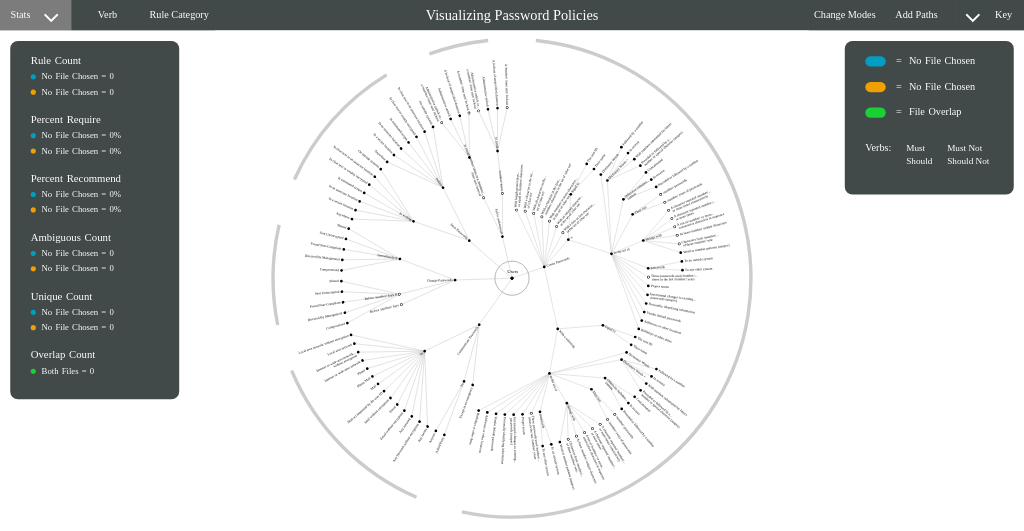
D3 v5 page, settled after 480 driven frames (8 s of simulated time); the page loaded 1 data file(s).


// ── Scripts/Functions/drawingFunctions.js
/**
 * @file This section is comprised of functions required for building our initial
 * visualization on startup.  Also includes the key and stats dropdowns
 * @requires d3.js
 * @requires fileHandling.js
 * @requires menuFunctions.js
 * @author Elijah Peake <elijah.peake@gmail.com>
 */


/**
 * redraws the menu, not including dropdowns or buttons on the right because
 * these do not change with mode changes.
 * only reason we make this a function is because we need to get rid of our verb
 * option when we change modes
 */
function redrawMenu(){
  // whether or not to include our verb option
  let leftData = (modeIndex === 0) ? "leftSide": "leftSideMulti",
      toggleLayoutID = (modeIndex === 0) ? "#menubutton2": "#menubutton1";

  // the whole bar
  menuContainer.append("rect")
    .attr("height", menuHeight)
    .attr("width", width)
    .attr("fill", "#424949");

  // center text
  menuContainer.append("text")
    .attr("class", "menubar")
    .attr("x", width/2)
    .attr("y", 39)
    .text("Visualizing Password Policies");

  let leftBoxes = menuContainer.selectAll()
      .data(menuBar[leftData])
    .enter().append("g")
      .attr("class", "menubutton")
      .attr("id", function(d, i){ return "menubutton" + i; });

  leftBoxes.append("rect")
    .attr("class", "boxes")
    .attr("x", function(d, i){ return i * menuBoxWidth; })
    .attr("y", 0)
    .attr("height", menuHeight)
    .attr("width", menuBoxWidth)
    .attr("fill", "#424949");

  leftBoxes.append("text")
    .attr("class", "boxes-text")
    .text(function(d){ return d; })
    .attr("x", function(d, i){ return (i !== 0) ? 70 + (i * menuBoxWidth): 40; })
    .attr("y", 35);

  let statsButton = d3.select("#menubutton0");

  statsButton.append("rect")
    .attr("class", "shown-square--down")
    .attr("width", 20)
    .attr("height", 20)
    .attr("transform", "translate(100, 15) rotate(45)")
    .attr("fill", "white")
    .attr("pointer-events", "none");

  statsButton.append("rect")
    .attr("class", "hidden-square")
    .attr("width", 20)
    .attr("height", 20)
    .attr("transform", "translate(100,10) rotate(45)")
    .attr("fill", "#424949")
    .attr("pointer-events", "none");

  statsButton.on("click", toggleArrow);

  let rightBoxes = menuContainer.selectAll()
      .data(menuBar.rightSide)
    .enter().append("g")
      .attr("class", "menubutton")
      .attr("id", function(d, i){ return "menubutton" + (i + 3); });

  rightBoxes.append("rect")
    .attr("class", "boxes")
    .attr("x", function(d, i){ return width - ((i + 1) * menuBoxWidth); })
    .attr("y", 0)
    .attr("height", menuHeight)
    .attr("width", menuBoxWidth)
    .attr("fill", "#424949");

  rightBoxes.append("text")
    .attr("class", "boxes-text")
    .text(function(d){ return d; })
    .attr("x", function(d, i){ return (i !== 0) ? 70 + width - ((i + 1) * menuBoxWidth) : width - 40; })
    .attr("y", 35);

  let keyButton = d3.select("#menubutton3");

  keyButton.append("rect")
    .attr("class", "shown-square--down")
    .attr("width", 20)
    .attr("height", 20)
    .attr("transform", "translate(" + (width - 100) + ", 15) rotate(45)")
    .attr("fill", "white")
    .attr("pointer-events", "none");

  keyButton.append("rect")
    .attr("class", "hidden-square")
    .attr("width", 20)
    .attr("height", 20)
    .attr("transform", "translate(" + (width - 100) + ", 10) rotate(45)")
    .attr("fill", "#424949")
    .attr("pointer-events", "none");

  keyButton.on("click", toggleArrow);

  // verb option
  if (modeIndex === 0) {
    d3.select("#menubutton1")
      .on("mouseenter", toggleVerbDropdown)
      .on("mouseleave", toggleVerbDropdown);
  }

  d3.select(toggleLayoutID)
    .on("mouseenter", toggleRuleCategoryDropdown)
    .on("mouseleave", toggleRuleCategoryDropdown);

  d3.select("#menubutton4")
    .on("mouseenter", toggleAddPathsDropdown)
    .on("mouseleave", toggleAddPathsDropdown);

  d3.select("#menubutton5")
    .on("mouseenter", toggleModesDropdown)
    .on("mouseleave", toggleModesDropdown);

}

// draws our key dropdown
function redrawKey() {
  // get rid of our previous key
  d3.selectAll(".key-dropdown--shown").remove();
  d3.selectAll(".key-dropdown").remove();

  let key = dropdownContainer.append("g")
    .attr("class", "key-dropdown--shown")
    .attr("id", "key-dropdown");

  // the whole panel
  key.append("rect")
    .attr("height", function(){ return (modeIndex === 0) ? 300: 190; })
    .attr("width", 330)
    .attr("x", width - 350)
    .attr("y", 80)
    .attr("rx", 15)
    .attr("ry", 15)
    .attr("fill", "#424949");

  // adding those bubble rectangles
  key.selectAll()
      .data(colorsUsed)
    .enter().append("rect")
      .attr("height", 20)
      .attr("width", 40)
      .attr("x", width - 310)
      .attr("y", function(d,i) { return 110 + (i * 50); })
      .attr("rx", 10)
      .attr("ry", 10)
      .attr("fill", function(d,i) { return colorsUsed[i]; });

  // text changes depending on what files are input
  key.append("text")
    .attr("id", "file1")
    .attr("class", "key-text")
    .text(file1Text)
    .attr("x", width - 250)
    .attr("y", 125);

  key.append("text")
    .attr("id", "file2")
    .attr("class", "key-text")
    .text(file2Text)
    .attr("x", width - 250)
    .attr("y", 175);

  key.append("text")
    .attr("class", "key-text")
    .text("=  File Overlap")
    .attr("x", width - 250)
    .attr("y", 225);

  // if in stacked layer view, we include shown verbs in our key
  if (modeIndex === 0){
    key.append("text")
      .attr("class", "key-text")
      .text("Verbs: ")
      .attr("x", width - 310)
      .attr("y", 295);

    key.selectAll()
      .data(verbOptions)
    .enter().append("text")
      .attr("class", "key-text-verb--shown")
      .text(function(d) { return d; })
      .attr("id", function(d,i) { return "key-text-verb" + i; })
      .attr("x", function(d,i) { return (i<2)? (width - 230 + (i*80)):(width - 230 + ((i-2)*80)); })
      .attr("y", function(d,i) { return (i<2)? 295:320; });
  }
}

// draws our stats dropdown
function redrawStats() {
  let stats = dropdownContainer.append("g")
    .attr("class", "stats-dropdown--shown")
    .attr("id", "stats-dropdown");

  // the whole panel
  stats.append("rect")
    .attr("height", 700)
    .attr("width", 330)
    .attr("x", 20)
    .attr("y", 80)
    .attr("rx", 15)
    .attr("ry", 15)
    .attr("fill", "#424949");

  stats.selectAll()
      .data(statVals)
    .enter().append("text")
      .attr("class", "stats-text")
      .text(function(d) { return d; })
      .attr("x", 60)
      .attr("y", function(d, i) { return 125 + (115 * i); });

  // for each of our statistics, we have to fetch stats for each file
  for (i = 0; i < statVals.length-1; i++) {
    stats.append("text")
      .attr("class", "stats-text-small")
      .text(getStat("#file1", i))
      .attr("x", 75)
      .attr("y", 155 + (115 * i));
    stats.append("circle")
      .attr("fill", colorsUsed[0])
      .attr("r", 5)
      .attr("cx", 65)
      .attr("cy", 150 + (115 * i));
    stats.append("text")
      .attr("class", "stats-text-small")
      .text(getStat("#file2", i))
      .attr("x", 75)
      .attr("y", 185 + (115 * i));
    stats.append("circle")
      .attr("fill", colorsUsed[1])
      .attr("r", 5)
      .attr("cx", 65)
      .attr("cy", 180 + (115 * i));
  }

  // need to handle both files as a special case
  stats.append("text")
    .attr("class", "stats-text-small")
    .text(getStat("", 5))
    .attr("x", 75)
    .attr("y", 155 + (115 * 5));
   stats.append("circle")
    .attr("fill", colorsUsed[2])
    .attr("r", 5)
    .attr("cx", 65)
    .attr("cy", 150 + (115 * 5));
}

/**
 * Redraws our "Master Tree," this is our **See All** tree.
 * When we switch between modes, we must redraw this master tree, but when
 * we switch between layers we hide, not redraw, the master tree for simplicity
 */
function redrawMasterTree(){
  // get rid of all visualizaitons because changing modes
  d3.selectAll(".visualization").selectAll("*").remove();

  // this is basically just repeating what happens in our treeJS.js file
  if (modeIndex === 0) {
    let treeContents = visualizationContainer.append("svg")
      .attr("preserveAspectRatio", "xMinYMin meet")
      .attr("viewBox", "-2000 -630 " + width*3 + " " + height*3)
      .attr("class", "contents-svg")
      .append("g")
        .attr("class", "zoom");

    let masterTree = treeContents.append("g")
      .attr("class", "master-tree");

    // our tree branches, transform to make sure our origin shifts to the center of the screen
    let gTree = masterTree.append("g")
      .attr("transform", "translate(" + width/2 + "," + height/2 + ")");

    // to hold the outer rings
    let gSectors = masterTree.append("g")
      .attr("transform", "translate(" + width/2 + "," + height/2 + ")");

    // small center circle
    masterTree.append("g")
      .attr("transform", "translate(" + width/2 + "," + height/2 + ")")
      .append("circle").attr("r", 100)
      .attr("fill", "none")
      .attr("stroke", "#aaa")
      .attr("stroke-width", "5px");

    for (i = 0; i < nestedSubtreeData.length; i++) {
       drawTree(gTree, nestedSubtreeData, seperation, i);
    }

    // draw our sectors
    seperation.push(2 * Math.PI);
    for (i = 0; i < nestedSubtreeData.length; i++) {
      gSectors.append("path")
        .attr("fill", "none")
        .attr("stroke-width", 20)
        .attr("stroke", "#ccc")
        .attr("d", drawArc({startAngle: (seperation[i] + 0.1), endAngle:(seperation[i + 1] - 0.1) }));
    }

    // just appending center text to say "Users"
    gTree.append("text")
        .text("Users")
        .attr("font-size", "28px")
        .attr("x", "-28px")
        .attr("y", "-28px")
        .attr("pointer-events", "none");

    // our key and stats panels
    d3.select("#key-button").append("div").attr("class", "downarrow-key");
    redrawKey();
    d3.select("#stats-button").append("div").attr("class", "downarrow-stats");
    redrawStats();
  }

  // this is our seperated trees mode
  else {
    // we need a new viewbox because the visual is a lot more zoomed out
    let treeContents = visualizationContainer.append("svg")
      .attr("preserveAspectRatio", "xMinYMin meet")
      .attr("viewBox", (-width * 2.5) + " -1000 " + width * 9 + " " + height * 9)
      .attr("class", "contents-svg")
      .append("g")
        .attr("class", "zoom");

    let masterTree = treeContents.append("g")
      .attr("class", "master-tree");

    // 4 seperate trees
    for (i = 0; i < verbIDConnect.length; i++){
      let submasterTree = masterTree.append("g")
        .attr("class", function() { return "master-tree" + verbIDConnect[i]; });

      // our tree branches, transform to make sure our origin shifts to the center of the screen
      let gTree = submasterTree.append("g")
        .attr("transform", "translate(" + multiMasterTreeWidths[i] + "," + multiMasterTreeHeights[i] + ")");

      // to hold the outer rings
      let gSectors = submasterTree.append("g")
        .attr("transform", "translate(" + multiMasterTreeWidths[i] + "," + multiMasterTreeHeights[i] + ")");

      // center circle
      submasterTree.append("g")
        .attr("transform", "translate(" + multiMasterTreeWidths[i] + "," + multiMasterTreeHeights[i] + ")")
        .append("circle").attr("r", 100)
        .attr("fill", "none")
        .attr("stroke", "#aaa")
        .attr("stroke-width", "5px");

      for (j = 0; j < nestedSubtreeData.length; j++) {
           drawTree(gTree, nestedSubtreeData, seperation, j, verbIDConnect[i]);
      }

      // draw our sectors
      seperation.push(2 * Math.PI);
      for (j = 0; j < nestedSubtreeData.length; j++) {
        gSectors.append("path")
          .attr("fill", "none")
          .attr("stroke-width", 20)
          .attr("stroke", "#ccc")
          .attr("d", drawArc({startAngle: (seperation[j] + 0.1), endAngle:(seperation[j + 1] - 0.1) }));
      }

      gTree.append("text")
        .text("Users")
        .attr("font-size", "28px")
        .attr("x", "-28px")
        .attr("y", "-28px")
        .attr("pointer-events", "none");
    }

    // the squares that surround the visual
    drawFocalBoxes(treeContents);

    // our key and stats panels
    d3.select("#key-button").append("div").attr("class", "downarrow-key");
    redrawKey();
    d3.select("#stats-button").append("div").attr("class", "downarrow-stats");
    redrawStats();
  }
}

/**
* used to draw each of our tree branches in our **See All** view
* @param {d3 selection} treeGroup
* @param {array of nested data objects} nestedSubtreeData
* @param {array of floats} seperationArray - array of our tree seperation values
* @param {int} i - our current iteration
* @param {string} verb - are we filtering on a verb
*/
function drawTree(treeGroup, nestedSubtreeData, seperationArray, i, verb="") {
  let subTree = treeGroup.append("g")
    .attr("class", "subtree-" + treeCategories[i])
    .attr("transform", "rotate(" + seperationArray[i] * (180 / Math.PI) + ")");

  let nodes = nestedSubtreeData[i].descendants(),
      links = trees[i](nestedSubtreeData[i]).links();

  subTree.selectAll(".link")
      .data(links)
    .enter().append("line")
      .attr("class", "g-link")
      .attr("x1", function(d) { return radialPoint(d.source.x,d.source.y)[0]; })
      .attr("y1", function(d) { return radialPoint(d.source.x,d.source.y)[1]; })
      .attr("x2", function(d) { return radialPoint(d.target.x,d.target.y)[0]; })
      .attr("y2", function(d) { return radialPoint(d.target.x,d.target.y)[1]; })
      .attr("id", function(d) {
        return (d.source.data.name + "," + d.target.data.name).replace(/[\/\+\(\)]/g, "") + verb;   // because ids don't like /+()
      });
      // .on("mouseenter", expandLink)
      // .on("mouseleave", retractLink)
      // .on("click", clickLink);

  let node = subTree.selectAll(".node")
      .data(nodes)
    .enter().append("g")
      .attr("class", function(d) { return (d.data.name.match("/") ? "node-menu" : "node"); })
      .attr("transform", function(d) { return "translate(" + radialPoint(d.x, d.y) + ")"; });

  node.append("circle")
    .attr("r", 8);

  let nodeMenu = subTree.selectAll(".node-menu")
    .append("circle")
      .attr("class", "node-menu-circle")
      .attr("r", 5);

  /**
   * we need to handle words on left and right differently
   * we also need to transform text so it rotates around the circle
   */
  let text = node.append("text")
    .attr("class", "g-text")
    .attr("dy", "5px")
    .attr("x", function(d) { return (i===0) ? 15 : -15; })
    .attr("text-anchor", function(d) { return (i===0)  ? "start" : "end"; })
    .attr("transform", function(d) {
      return "rotate(" + ((i===0) ? d.x - Math.PI / 2 : d.x + Math.PI / 2) * 180 / Math.PI + ")";
    })
    .text(function(d) { return d.data.name != "Users" ? d.data.name : ""; });

  // this funciton included below breaks up lines that are too long
  wrap(text, 20);
}

/**
* redraws tree depending on tree category
* @param {int} index - index of our rule category button
*/
function redrawSubTree(index) {
  let subtreeLayout = d3.tree()
    .separation(function(a, b) {
      return 10 / a.depth;
    })
    .size([height, width]);

  // index - 1 because 0 is reserved for see all
  let nodes = nestedSubtreeData[index - 1].descendants(),
      links = subtreeLayout(nestedSubtreeData[index  - 1]).links();

  // remove old subtree to view and hide the master tree
  d3.selectAll(".contents-svg .zoom .sub-tree").remove();
  d3.selectAll(".contents-svg .zoom .master-tree").attr("visibility", "hidden");

  // our new tree
  let subTree = d3.selectAll(".contents-svg .zoom")
    .append("g")
      .attr("class", "sub-tree");

  if (modeIndex === 0) {
    /** our id names for our smaller trees' links are the same as for the
     *  larger tree but with a 2 at the end so that we can handle them
     *  seperately
    */
    let link = subTree.selectAll(".link")
        .data(links)
      .enter().append("path")
        .attr("class", "g-link")
        .attr("d", d3.linkHorizontal()
        .x(function(d) { return d.y; })
        .y(function(d) { return d.x; }))
        .attr("id", function(d) {
          return (d.source.data.name + "," + d.target.data.name + "2").replace(/[\/\+\(\)]/g, "");   // because ids don't like /+()
        });
      // .on("mouseenter", expandLink)
      // .on("mouseleave", retractLink)
      // .on("click", clickLink);


    let node = subTree.selectAll(".node")
        .data(nodes)
      .enter().append("g")
        .attr("class", function(d) { return (d.data.name.match("/") ? "node-menu" : "node"); })
        .attr("transform", function(d) { return "translate(" + d.y + "," + d.x + ")"; });

    node.append("circle")
      .attr("r", function() { return (index === 1) ? 8: 10; });

    let nodeMenu = subTree.selectAll(".node-menu")
      .append("circle")
        .attr("class", "node-menu-circle")
        .attr("r", 5);

    // for the create view, we need smaller text
    let text = node.append("text")
      .attr("class", function() { return (index === 1) ? "g-text": "g-text--big"; })
      .text(function(d) { return d.data.name; })
      .attr("dy", "5px")
      .attr("x", "15")
      .attr("text-anchor", "start");

    // we only need to wrap text with the "fail" rule category
    if (index == 5) {
      wrap(text, 40);
    }
  }

  // in this case, draw 4 trees
  else {
    let widths = [width - 1250, width - 1250, width * 2.8 - 1250, width * 2.8 - 1250],
        heights = [height - 1000, height * 2.8 - 1000, height - 1000, height * 2.8 - 1000];

    for (i = 0; i < verbIDConnect.length; i++){

      // our new tree
      let subsubTree = subTree.append("g")
        .attr("id", function() { return "sub-tree" + verbIDConnect[i]; })
        .attr("transform", "translate(" + widths[i] + "," + heights[i] + ")");

      /** our id names for our smaller trees' links are the same as for the
       *  larger tree but with a 2 at the end so that we can handle them
       *  seperately
      */
      let link = subsubTree.selectAll(".link")
          .data(links)
        .enter().append("path")
          .attr("class", "g-link")
          .attr("d", d3.linkHorizontal()
          .x(function(d) { return d.y; })
          .y(function(d) { return d.x; }))
          .attr("id", function(d) {
            return (d.source.data.name + "," + d.target.data.name + verbIDConnect[i] + "2").replace(/[\/\+\(\)]/g, "");   // because ids don't like /+()
          });
        // .on("mouseenter", expandLink)
        // .on("mouseleave", retractLink)
        // .on("click", clickLink);

      let node = subsubTree.selectAll(".node")
          .data(nodes)
        .enter().append("g")
          .attr("class", function(d) { return (d.data.name.match("/") ? "node-menu" : "node"); })
          .attr("transform", function(d) { return "translate(" + d.y + "," + d.x + ")"; });

      node.append("circle")
        .attr("r", function() { return (index === 1) ? 8: 10; });

      let nodeMenu = subsubTree.selectAll(".node-menu")
        .append("circle")
          .attr("class", "node-menu-circle")
          .attr("r", 5);

      let text = node.append("text")
        .attr("class", function() { return (index === 1) ? "g-text": "g-text--big"; })
        .text(function(d) { return d.data.name; })
        .attr("dy", "5px")
        .attr("x", "15")
        .attr("text-anchor", "start");

      // we only need to wrap the fail orientation
      if (index == 5) {
        wrap(text, 40);
      }
    }
  }

  /**
   * This function is included in fileHandleing.js, but we need to hilight
   * paths of these new smaller trees with the paths of the input files
  */
  updatePaths();
}

/**
* draws those squares and text around our trees in the seperated layout view
* @param {d3 selection} treeContents - what we are appending our boxes to
*/
function drawFocalBoxes(treeContents) {
  let focalBoxes = treeContents
    .append("g")
      .attr("class", "focal-boxes")
      .append("g");

  focalBoxes.append("rect")
    .attr("x", 300)
    .attr("y", 300)
    .attr("width", focalSquareWidth)
    .attr("height", focalSquareHeight)
    .attr("fill", "none")
    .attr("stroke", "black")
    .attr("stroke-width", 10);

  focalBoxes.append("rect")
    .attr("x", 300 + focalSquareWidth/2)
    .attr("y", 300)
    .attr("width", focalSquareWidth/2)
    .attr("height", focalSquareHeight/2)
    .attr("fill", "none")
    .attr("stroke", "black")
    .attr("stroke-width", 10);

  focalBoxes.append("rect")
    .attr("x", 300)
    .attr("y", 300 + focalSquareHeight/2)
    .attr("width", focalSquareWidth/2)
    .attr("height", focalSquareHeight/2)
    .attr("fill", "none")
    .attr("stroke", "black")
    .attr("stroke-width", 10);

  let focalText = focalBoxes.append("g").attr("class", "focal-text");

  for (i = 0; i < verbOptions.length; i++) {
    focalText.append("text")
      .text(verbOptions[i])
      .attr("font-size", 400)
      .attr("x", multiMasterTreeWidths[i])
      .attr("y", function() { return (i%2 === 1) ? multiMasterTreeHeights[i] * 1.4: 0; })
      .attr("text-anchor", "middle")
      .attr("pointer-event", "none");
  }

  for (i = 0; i < verbOptions.length; i++) {
    focalText.append("text")
      .text(verbOptions[i])
      .attr("font-size", 100)
      .attr("x", multiMasterTreeWidths[i])
      .attr("y", function() { return (i % 2 === 1) ? multiMasterTreeHeights[i]  * 0.73: multiMasterTreeHeights[i] * 0.25; })
      .attr("text-anchor", "middle")
      .attr("pointer-event", "none");
  }
}

// brightens all verbs in the key
function keyVerbsShown() {
  for (i = 0; i < verbOptions.length; i++) {
    let keyVerbSelect =  d3.selectAll("#key-text-verb" + i);

    if (keyVerbSelect.attr("class") == "key-text-verb") {
      keyVerbSelect.attr("class", "key-text-verb--shown");
    }
  }
}

/**
* this is what breaks up text lines, so it is cleaner.  One line -> Two lines
* @param {d3 selection} text - all our text
* @param {int} dySpacing - how much y spacing between wrapped text
*/
function wrap(text, dySpacing) {
  text.each(function() {
    let text = d3.select(this),
        d = this.textContent,
        x = text.attr("x"),
        y = text.attr("y"),
        dy = text.attr("dy"),
        breakIndex = -1;

    // this was getting in the way so need to handle it with a special case
    if (d.length > 40 || d == "Otherwise forbidden content" || d == "Otherwise forbidden content ") {
      let tspanTexts = [];
      if (d == "Otherwise forbidden content") {
        tspanTexts.push("Otherwise forbiden");
        tspanTexts.push(" content");
      } else if (d == "Otherwise forbidden content ") {
        tspanTexts.push("Otherwise forbiden");
        tspanTexts.push(" content ");
      }

      // our typical conditions, only want to wrap if a space exists
      else {
        breakIndex = d.substring(24).indexOf(" ");
        if (breakIndex > -1) {
          breakIndex +=  24;
          tspanTexts.push(d.substring(0, breakIndex));
          tspanTexts.push(d.substring(breakIndex));
        }
      }

      text.text(null).selectAll("tspan")
        .data(tspanTexts)
      .enter().append("tspan")
        .attr("x", x)
        .attr("y", y)
        .attr("dy", function(d, i) { return dySpacing * i + "px"; })
        .text(function(d, i) { return (i === 0) ? tspanTexts[i] + "..." : tspanTexts[i]; });
    }
  });
  }

/**
* transforms points from cartesian to radians to help make a circular tree
* @param {float} x - x coordinate
* @param {float} y - y coordinate
* @returns {list} [x,y] our radial point
*/
function radialPoint(x, y) {
  return [y * Math.cos(x -= Math.PI / 2), y * Math.sin(x)];
}

/**
* converts angles into start and stop points for trees
* @param {array of floats} angles
*/
function getSeperation(angles) {
  for (i = angles.length-1; i >= 1; i--) {
    angles[i] = angles[i-1];
  }

  angles[0] = 0;
  for (i = 1; i < angles.length; i++) {
    angles[i] = angles[i] + angles[i-1];
  }

  return angles;
}

// ── Scripts/Functions/fileHandling.js
/**
 * @file This section is comprised of functions that related to loading and parsing
 * policy files.  The below functions highlight paths and find the
 * statistics of additional files.
 * @requires d3.js
 * @author Elijah Peake <elijah.peake@gmail.com>
 */


/**
* loads file and sends to parse
* @param {int} id - id of input button
* @param {int} ruleCategoryFilter
*/
function loadFile(id, ruleCategoryFilter=0) {
  // inside function so does not call reader multiple times when choosing new file
  reader = new FileReader();
  let files = document.querySelector("#" + id).files;

  if (files) {
    for (i = 0; i < files.length; i++) {
      reader.readAsText(files[i]);
    }
  }

  reader.addEventListener("load", function(){
      parseFile(id, ruleCategoryFilter);
    }
  );
}

/**
* parses file into csv format and sends to process as long as formatted correctly
* @param {int} id - id of input button
* @param {int} ruleCategoryFilter
*/
function parseFile(id, ruleCategoryFilter) {
  let doesColumnExist = false,
    data;

  // parse and see if correctly formated
  data = d3.csvParse(reader.result, function(d) {
    doesColumnExist = d.hasOwnProperty("child5");
    return d;
  });

  // incorrectly formatted
  if (!doesColumnExist) {
    alert("Data incorrectly formatted and could not be uploaded.");
    data = null;
  }

  if (data) {
    processFile(id, data);

    // need to update our paths and stats once our data is parsed
    updatePaths();

    // redraw the stats panel if it is already shown
    if (!d3.select(".stats-dropdown--shown").empty()) redrawStats();

    // show all verbs if in the layered mode, otherwise, these verbs not in key
    if (modeIndex === 0 && !d3.select(".key-dropdown--shown").empty()) keyVerbsShown();
  }
}

/**
* removes past links, splits data on verbs, and sends data to get stats
* @param {int} id - id of input button
* @param {parsed csv object} data
*/
function processFile(id, data) {
  let linkClass,
    keyTextID,
    linkIDs,
    linkBigIDs,
    nestedData = [];

  /**
   * we need to take into account which input the data is linked two, so we
   * have two seperate cases, one for each input button.
   *
   * we have different colors for wach of these files, thus two link classes
   */
  if (id == "upload1") {
    linkClass = "g-link-1";
    keyTextID = "#file1";
    linkIDs = linkIDs1;
    linkBigIDs = linkMultiIDs1;
  } else {
    linkClass = "g-link-2";
    keyTextID = "#file2";
    linkIDs = linkIDs2;
    linkBigIDs = linkMultiIDs2;
  }

  // we want to make all the verb fields active again
  activeVerbs = [1, 1, 1, 1];

  // remove all past paths
  if (modeIndex === 0) {
    removePastLinks(linkIDs, linkClass);
    removePastLinks(linkIDs, linkClass + "--faded");
  } else removePastLinks(linkBigIDs, linkClass);

  // empty past id's now that we have already cleared our past links
  linkIDs = {
    must: [],
    mustNot: [],
    should: [],
    shouldNot: []
  };
  linkBigIDs = {
    must: [],
    mustNot: [],
    should: [],
    shouldNot: []
  };

  // replace the key
  if (id == "upload1") {
    file1Text = "=  " + document.getElementById(id).value.replace(/C:\\fakepath\\/i, '').replace(/\.csv/i, '');
    d3.select(keyTextID).text(file1Text);
  } else {
    file2Text = "=  " + document.getElementById(id).value.replace(/C:\\fakepath\\/i, '').replace(/\.csv/i, '');
    d3.select(keyTextID).text(file2Text);
  }

  /**
   * we need to parse the data the same way our tree was first parsed, so that
   * we can match link ids
   */
  verbIDConnect.forEach(function(connector) {
    if (filterOnVerb(data, connector).length !== 0) {
      nestedData.push(d3.hierarchy(buildNest(filterOnVerb(data, connector))));
    }
  });

  let newLinks = (function() { // finds new ids
    let linksArray = [];
    for (i = 0; i < nestedData.length; i++) {
      // doesn't matter what tree we use, just need the links
      linksArray.push(trees[0](nestedData[i]).links());
    }

    return linksArray;
  }());

  for (i = 0; i < newLinks.length; i++) {
    let connector = verbIDConnect[i];
    newLinks[i].forEach(function(d) {
      // ids mimic those made before
      linkIDs[connector].push((d.source.data.name + "," + d.target.data.name).replace(/[\/\+\(\)]/g, ""));
      linkBigIDs[connector].push((d.source.data.name + "," + d.target.data.name).replace(/[\/\+\(\)]/g, "") + connector);
    });
  }

  // add classes to add colors
  if (modeIndex === 0) {
    for (i = 0; i < verbIDConnect.length; i++) {
      if (activeVerbs[i] === 1) {
        linkIDs[verbIDConnect[i]].forEach(function(id) {
          document.getElementById(id).classList.add(linkClass);
        });
      }
    }
  } else {
    for (i = 0; i < verbIDConnect.length; i++) {
      linkBigIDs[verbIDConnect[i]].forEach(function(id) {
        document.getElementById(id).classList.add(linkClass); // our colors
      });
    }
  }

  /**
   * Send data off to get parsed and reassign our ids depending on our file
   *
   * FIXME: Why are these deep copies???   Shouldn't have to reassign vars...
   */
  if (id == "upload1") {
    linkIDs1 = linkIDs;
    linkMultiIDs1 = linkBigIDs;
    calculateStats(data, 0);
  } else {
    linkIDs2 = linkIDs;
    linkMultiIDs2 = linkBigIDs;
    calculateStats(data, 1);
  }
}

/**
* filters input data on a provided verb
* @param {parsed csv object} data
* @param {string} filter - verb to filter on
* @returns {parsed csv object}
*/
function filterOnVerb(data, filter) {
  let filteredData = [];

  data.forEach(function(d) {
    if (d.verb == filter) {
      filteredData.push(d);
    }
  });

  return filteredData;
}

/**
* gets rid of any past links for a given upload slot
* @param {array of strings} linkIDs
* @param {string} linkClass - class to remove
*/
function removePastLinks(linkIDs, linkClass) {
  for (let key in linkIDs) {
    linkIDs[key].forEach(function(id) {
      if (document.getElementById(id)) {
        document.getElementById(id).classList.remove(linkClass);
        if (document.getElementById(id + "2")) {
          // we need to check all the ids for subtrees too, same but with 2 on end
          document.getElementById(id + "2").classList.remove(linkClass);
        }
      }
    });
  }
}

// recolors paths based on linkIDs 1 and 2
function updatePaths() {
  if (modeIndex === 0) {
    let pathAndLinkname = [
      [linkIDs1, "g-link-1--faded", "g-link-1"],
      [linkIDs2, "g-link-2--faded", "g-link-2"]
    ];

    // needed to get rid of overlap when only one verb selected:
    removePastLinks(linkIDs1, "g-link-1");
    removePastLinks(linkIDs1, "g-link-1--faded");
    removePastLinks(linkIDs2, "g-link-2");
    removePastLinks(linkIDs2, "g-link-2--faded");

    // changes classes, thus changing colors
    for (i = 0; i < pathAndLinkname.length; i++) {
      for (j = 0; j < verbIDConnect.length; j++) {
        if (activeVerbs[j] === 0) {
          pathAndLinkname[i][0][verbIDConnect[j]].forEach(function(id) {
            if (document.getElementById(id)) {
              document.getElementById(id).classList.add(pathAndLinkname[i][1]);

              // now update subtrees
              let subID = id + "2";
              if (document.getElementById(subID))
                document.getElementById(subID).classList.add(pathAndLinkname[i][1]);
            }
          });
        }
      }
    }

    /**
     * we need to make sure we dont get rid of any links that souldn't be
     * so first we remove all links then add in the ones we still need
     */
    for (i = 0; i < pathAndLinkname.length; i++) {
      for (j = 0; j < verbIDConnect.length; j++) {
        if (activeVerbs[j] == 1) {
          pathAndLinkname[i][0][verbIDConnect[j]].forEach(function(id) {
            if (document.getElementById(id)) {
              document.getElementById(id).classList.remove(pathAndLinkname[i][1]);
              document.getElementById(id).classList.add(pathAndLinkname[i][2]);

              // now update subtrees
              let subID = id + "2";
              if (document.getElementById(subID)) {
                document.getElementById(subID).classList.remove(pathAndLinkname[i][1]);
                document.getElementById(subID).classList.add(pathAndLinkname[i][2]);
              }
            }
          });
        }
      }
    }
  }

  // this is our seperated layer view
  else {
    let pathAndLinkname = [
      [linkMultiIDs1, "g-link-1"],
      [linkMultiIDs2, "g-link-2"]
    ];

    removePastLinks(linkMultiIDs1, "g-link-1");
    removePastLinks(linkMultiIDs2, "g-link-2");

    // changes classes, thus changing colors
    for (i = 0; i < pathAndLinkname.length; i++) {
      for (j = 0; j < verbIDConnect.length; j++) {
        pathAndLinkname[i][0][verbIDConnect[j]].forEach(function(id) {
          if (document.getElementById(id)) {
            document.getElementById(id).classList.add(pathAndLinkname[i][1]);

            // now update subtrees
            let subID = id + "2";
            if (document.getElementById(subID))
              document.getElementById(subID).classList.add(pathAndLinkname[i][1]);
          }
        });
      }
    }
  }
}

// clears all colored paths and removes all data
function clearAllPaths() {
  if (modeIndex === 0) {
    let pathAndLinkname = [
      [linkIDs1, "g-link-1--faded", "g-link-1"],
      [linkIDs2, "g-link-2--faded", "g-link-2"]
    ];

    // get rid of all input fields
    document.getElementById("upload1").value = null;
    document.getElementById("upload2").value = null;
    file1Text = "=  No File Chosen";
    file2Text = "=  No File Chosen";

    // replace key file names if key is shown
    if (!d3.select(".key-dropdown--shown").empty()) {
      document.getElementById("file1").innerHTML = file1Text;
      document.getElementById("file2").innerHTML = file2Text;
    }

    // reset paths
    for (i = 0; i < pathAndLinkname.length; i++) {
      for (let key in linkIDs1) {
        pathAndLinkname[i][0][key].forEach(function(id) {
          document.getElementById(id).classList.remove(pathAndLinkname[i][2]);
          document.getElementById(id).classList.remove(pathAndLinkname[i][1]);

          let subID = id + "2";
          if (document.getElementById(subID)) {
            document.getElementById(subID).classList.remove(pathAndLinkname[i][2]);
            document.getElementById(subID).classList.remove(pathAndLinkname[i][1]);
          }
        });
      }
    }
  }

  // this is our seperated layer view
  else {
    let pathAndLinkname = [
      [linkMultiIDs1, "g-link-1"],
      [linkMultiIDs2, "g-link-2"]
    ];

    // get rid of all input fields
    document.getElementById("upload1").value = null;
    document.getElementById("upload2").value = null;
    file1Text = "=  No File Chosen";
    file2Text = "=  No File Chosen";

    // replace key file names if key is shown
    if (!d3.select(".key-dropdown--shown").empty()) {
      document.getElementById("file1").innerHTML = file1Text;
      document.getElementById("file2").innerHTML = file2Text;
    }

    // reset paths
    for (i = 0; i < pathAndLinkname.length; i++) {
      for (let key in linkIDs1) {
        pathAndLinkname[i][0][key].forEach(function(id) {
          document.getElementById(id).classList.remove(pathAndLinkname[i][1]);

          let subID = id + "2";
          if (document.getElementById(subID)) {
            document.getElementById(subID).classList.remove(pathAndLinkname[i][1]);
          }
        });
      }
    }
  }

  // clear all data related values
  linkIDs1 = {
    must: [],
    mustNot: [],
    should: [],
    shouldNot: []
  };
  linkIDs2 = {
    must: [],
    mustNot: [],
    should: [],
    shouldNot: []
  };
  linkMultiIDs1 = {
    must: [],
    mustNot: [],
    should: [],
    shouldNot: []
  };
  linkMultiIDs2 = {
    must: [],
    mustNot: [],
    should: [],
    shouldNot: []
  };
  statistics = {
    rules: [[], []],
    ruleCount: [[0, 0], [0, 0], [0, 0], [0, 0], [0, 0], [0, 0]],
    percRequire: [[0, 0], [0, 0], [0, 0], [0, 0], [0, 0], [0, 0]],
    percRecommend: [[0, 0], [0, 0], [0, 0], [0, 0], [0, 0], [0, 0]],
    ambigCount: [[0, 0], [0, 0], [0, 0], [0, 0], [0, 0], [0, 0]]
  },
  jointStatistics = {
    matchCount: [0, 0, 0, 0, 0, 0],
    uniqueCount: [[0, 0], [0, 0], [0, 0], [0, 0], [0, 0], [0, 0]]
  };

  // make the verbs all shown again for consistancy
  if (modeIndex === 0 && !d3.select(".key-dropdown--shown").empty()) keyVerbsShown();

  // redraw the stats panel if it is already shown
  if (!d3.select(".stats-dropdown--shown").empty()) redrawStats();
}

/**
* calculates all the statistics from a parsed file
* @param {parsed csv object} data
* @param {int} uploadIndex - which input button do the stats correspond to
*/
function calculateStats(data, uploadIndex) {
  // reset all stats and store rule data for file
  for (let stat in statistics) {
    if (stat != "rules") {
      for (i = 0; i < statistics[stat].length; i++) {
        statistics[stat][i][uploadIndex] = 0;
      }
    } else {
      statistics.rules[uploadIndex] = data;
    }
  }

  // All rules
  statistics.ruleCount[0][uploadIndex] = data.length;

  /**
   * first we get the counts then we divide by total counts to get percents
   * ambiguous count is calculated by (unspec) count
   *
   * add 1 to branchIndex because 0 is reserved for our total
   */
  statistics.rules[uploadIndex].forEach(function(rule) {
    let branchIndex = treeCategories.indexOf(rule.child1) + 1;
    statistics.ruleCount[branchIndex][uploadIndex] += 1;

    if (rule.child4.indexOf("(unspec)") != -1 || rule.child5.indexOf("(unspec)") != -1) {
      statistics.ambigCount[0][uploadIndex] += 1;
      statistics.ambigCount[branchIndex][uploadIndex] += 1;
    }

    if (rule.verb == "must" || rule.verb == "mustNot") {
      statistics.percRequire[0][uploadIndex] += 1;
      statistics.percRequire[branchIndex][uploadIndex] += 1;
    } else {
      statistics.percRecommend[branchIndex][uploadIndex] += 1;
    }
  });

  statistics.percRecommend[0][uploadIndex] = statistics.ruleCount[0][uploadIndex] - statistics.percRequire[0][uploadIndex];

  for (i = 0; i < treeCategories.length; i++) {
    statistics.percRequire[i][uploadIndex] = statistics.percRequire[i][uploadIndex] / statistics.ruleCount[i][uploadIndex];
    statistics.percRecommend[i][uploadIndex] = statistics.percRecommend[i][uploadIndex] / statistics.ruleCount[i][uploadIndex];
  }

  // first check to see if we need to calculate joint stats
  if (statistics.rules[0].length !== 0 && statistics.rules[1].length !== 0) {
    jointStatistics = {
      matchCount: [0, 0, 0, 0, 0, 0],
      uniqueCount: [[0, 0], [0, 0], [0, 0], [0, 0], [0, 0], [0, 0]]
    };

    // if rules are equal, increment overlap count
    for (i = 0; i < statistics.rules[0].length; i++) {
      let r1 = statistics.rules[0][i].verb + statistics.rules[0][i].child0 + statistics.rules[0][i].child1 + statistics.rules[0][i].child2 + statistics.rules[0][i].child3 + statistics.rules[0][i].child4 + statistics.rules[0][i].child5;
      for (j = 0; j < statistics.rules[1].length; j++) {
        let r2 = statistics.rules[1][j].verb + statistics.rules[1][j].child0 + statistics.rules[1][j].child1 + statistics.rules[1][j].child2 + statistics.rules[1][j].child3 + statistics.rules[1][j].child4 + statistics.rules[1][j].child5;

        if (r1 == r2) {
          let rule = statistics.rules[1][j];
          let branchIndex = treeCategories.indexOf(rule.child1) + 1;

          jointStatistics.matchCount[0] += 1;
          jointStatistics.matchCount[branchIndex] += 1;

          break;
        }
      }
    }

    // unique = total - overalp for every verb and each file
    for (i = 0; i < statistics.rules.length; i++) {
      for (j = 0; j < statistics.ruleCount.length; j++) {
        jointStatistics.uniqueCount[j][i] = statistics.ruleCount[j][i] - jointStatistics.matchCount[j];
      }
    }
  }

  // when there aren't two files
  else {
    jointStatistics = {
      matchCount: [0, 0, 0, 0, 0, 0],
      uniqueCount: [[0, 0], [0, 0], [0, 0], [0, 0], [0, 0], [0, 0]]
    };

    jointStatistics.uniqueCount = statistics.ruleCount;
  }
}

/**
* gets the statistics used in the redraw stats file and returns our new file name
* @param {string} id - which input button do the stats correspond to
* @param {int} iteration
* @returns {string} - file name
*/
function getStat(id, iteration) {
  let keys = ["ruleCount", "percRequire", "percRecommend", "ambigCount", "uniqueCount", "matchCount"],
    currentStat = 0,
    filenum = 0;

  if (id == "#file2") filenum = 1;

  // not joint statistics
  if (iteration < 4) {
    currentStat = statistics[keys[iteration]][ruleCategoryIndex][filenum];
  }

  // joint statistics
  else if (iteration == 4) {
    currentStat = jointStatistics[keys[iteration]][ruleCategoryIndex][filenum];
  }

  // need to handle both files as a special case
  else if (iteration == 5) {
    return " Both Files = " + jointStatistics[keys[iteration]][ruleCategoryIndex];
  }

  // need to handle case when we divide by 0
  if (isNaN(currentStat)) {
    currentStat = 0;
  }

  // add % for require and recommend
  if (iteration > 0 && iteration < 3) {
    currentStat = Math.round(currentStat * 100) + "%";
  }

  // replace
  return (filenum) ? file2Text.replace("= ", "") + " = " + currentStat : file1Text.replace("= ", "") + " = " + currentStat;
}

// ── Scripts/Functions/menuFunctions.js
/**
 * @file This section is comprised of functions required for menubar functionality,
 * including hiding and showing dropdowns and Rule Category layouts and verb clicks.
 * This does not include file handleing
 * @requires d3.js
 * @author Elijah Peake <elijah.peake@gmail.com>
 */

/**
* toggles the arrow on the stats and key button on click
* @this statsButton/keyButton
*/
function toggleArrow() {
  let button = d3.select(this),
    isKey = this.id == "menubutton3",
    translationConstant = isKey ? (width - 100) : 100;

  if (button.select(".shown-square--down").data().length !== 0) {
    button.select(".shown-square--down")
      .attr("class", "shown-square--up")
      .attr("transform", function() {
        return ("translate(" + translationConstant + ", 20) rotate(45)");
      });

    button.select(".hidden-square")
      .attr("transform", function() {
        return ("translate(" + translationConstant + ", 25) rotate(45)");
      });

    // we wait a little before we remove the file so that we have a fade out
    if (isKey) {
      svgContainer.selectAll(".key-dropdown--shown")
        .attr("class", "key-dropdown");

      setTimeout(function() {
        d3.selectAll("#key-dropdown").remove();
      }, 300);
    } else {
      svgContainer.selectAll(".stats-dropdown--shown")
        .attr("class", "stats-dropdown");

      setTimeout(function() {
        d3.selectAll("#stats-dropdown").remove();
      }, 300);
    }
  } else {
    button.select(".shown-square--up")
      .attr("class", "shown-square--down")
      .attr("transform", "translate(" + translationConstant + ", 15) rotate(45)");

    button.select(".hidden-square")
      .attr("transform", "translate(" + translationConstant + ", 10) rotate(45)");

    // redraw the respective panel
    if (isKey) {
      redrawKey();
    } else {
      redrawStats();
    }
  }
}

// handles our dropdown when the mouse is over the verb tab
function toggleVerbDropdown() {
  if (d3.event.type == "mouseenter") {
    let verbDropdown = d3.select("#menubutton1")
      .append("g")
        .selectAll()
        .data(menuBar.verbOptions)
        .enter();

    verbDropdown.append("rect")
      .attr("class", "option")
      .attr("id", function(d, i) {
        return "verbkey" + i;
      })
      .attr("x", menuBoxWidth)
      .attr("y", function(d, i) {
        return menuHeight + 2 + (i * menuOptionHeight);
      })
      .attr("height", menuOptionHeight)
      .attr("width", menuOptionWidth)
      .attr("fill", "#424949")
      .attr("stroke-width", 2)
      .attr("stroke", "white")
      .on("click", function() {
        verbClick(this.id)
      });

    verbDropdown.append("text")
      .attr("class", "option-text")
      .attr("x", menuBoxWidth + menuTextConstant)
      .attr("y", function(d, i) {
        return menuOptionTextY + (i * menuOptionHeight);
      })
      .text(function(d) {
        return d;
      });
  }

  // when we leave the dropdown
  else {
    // selecting .dropdown--shown
    d3.selectAll("#menubutton1 g")
      .attr("class", "dropdown");

    // waiting before we remove so there is a fade out transition
    setTimeout(function() {
      d3.selectAll(".dropdown").remove();
    }, 300);
  }
}

// handles our dropdown when the mouse is over the rule category tab
function toggleRuleCategoryDropdown() {
  // handle differently depending on mode because rule category tab has a different position
  let toggleID = (modeIndex === 0) ? "#menubutton2" : "#menubutton1",
    xSpaceRect = (modeIndex === 0) ? menuBoxWidth * 2 : menuBoxWidth,
    xSpaceText = (modeIndex === 0) ? (menuBoxWidth * 2) + menuTextConstant : menuBoxWidth + menuTextConstant;

  if (d3.event.type == "mouseenter") {
    let ruleCategoryDropdown = d3.select(toggleID)
      .append("g")
        .selectAll()
        .data(menuBar.ruleCategoryOptions)
        .enter();

    ruleCategoryDropdown.append("rect")
      .attr("class", "option")
      .attr("id", function(d, i) {
        return "ruleCategoryKey" + i;
      })
      .attr("x", xSpaceRect)
      .attr("y", function(d, i) {
        return menuHeight + 2 + (i * menuOptionHeight);
      })
      .attr("height", menuOptionHeight)
      .attr("width", menuOptionWidth)
      .attr("fill", "#424949")
      .attr("stroke-width", 2)
      .attr("stroke", "white")
      .on("click", function() {
        ruleCategoryClick(this.id)
      });

    ruleCategoryDropdown.append("text")
      .attr("class", "option-text")
      .attr("x", xSpaceText)
      .attr("y", function(d, i) {
        return menuOptionTextY + (i * menuOptionHeight);
      })
      .text(function(d) {
        return d;
      });
  }

  // when we leave the dropdown
  else {
    // selecting .dropdown--shown
    d3.selectAll(toggleID + " g")
      .attr("class", "dropdown");

    // waiting before we remove so there is a fade out transition
    setTimeout(function() {
      d3.selectAll(".dropdown").remove();
    }, 300);
  }
}

// handles our dropdown when the mouse is over the modes tab
function toggleModesDropdown() {
  if (d3.event.type == "mouseenter") {
    let modesDropdown = d3.select("#menubutton5")
      .append("g")
      .selectAll()
      .data(menuBar.modeOptions)
      .enter();

    modesDropdown.append("rect")
      .attr("class", "option")
      .attr("id", function(d, i) {
        return "modekey" + i;
      })
      .attr("x", width - 510)
      .attr("y", function(d, i) {
        return menuHeight + 2 + (i * menuOptionHeight);
      })
      .attr("height", menuOptionHeight)
      .attr("width", menuOptionWidth)
      .attr("fill", "#424949")
      .attr("stroke-width", 2)
      .attr("stroke", "white")
      .on("click", function() {
        modeClick(this.id)
      });

    modesDropdown.append("text")
      .attr("class", "option-text")
      .attr("x", width - 490)
      .attr("y", function(d, i) {
        return menuOptionTextY + (i * menuOptionHeight);
      })
      .text(function(d) {
        return d;
      });
  }

  // when we leave the dropdown
  else {
    // selecting .dropdown--shown
    d3.selectAll("#menubutton5 g")
      .attr("class", "dropdown");

    // waiting before we remove so there is a fade out transition
    setTimeout(function() {
      d3.selectAll(".dropdown").remove();
    }, 300);
  }
}

// handles our dropdown when the mouse is over the add paths tab
function toggleAddPathsDropdown() {
  if (d3.event.type == "mouseenter") {
    let addPathsDropdown = d3.select("#menubutton4")
      .append("g");

    // we link these rectangles to the inputs in the html with simulateClick
    addPathsDropdown.append("rect")
      .attr("class", "colored-option--1")
      .attr("x", width - 370)
      .attr("y", menuHeight + 2)
      .attr("height", menuOptionHeight)
      .attr("width", menuOptionWidth)
      .attr("fill", colorsUsed[0])
      .attr("stroke-width", 2)
      .attr("stroke", "white")
      .on("click", function() {
        simulateClick("upload1");
      });

    addPathsDropdown.append("rect")
      .attr("class", "colored-option--2")
      .attr("x", width - 370)
      .attr("y", menuHeight + 2 + menuOptionHeight)
      .attr("height", menuOptionHeight)
      .attr("width", menuOptionWidth)
      .attr("fill", colorsUsed[1])
      .attr("stroke-width", 2)
      .attr("stroke", "white")
      .on("click", function() {
        simulateClick("upload2");
      });

    addPathsDropdown.append("rect")
      .attr("class", "option")
      .attr("x", width - 370)
      .attr("y", menuHeight + 2 + (menuOptionHeight * 2))
      .attr("height", menuOptionHeight)
      .attr("width", menuOptionWidth)
      .attr("fill", "#424949")
      .attr("stroke-width", 2)
      .attr("stroke", "white")
      .on("click", clearAllPaths);

    addPathsDropdown.selectAll()
        .data(menuBar.addPathsOptions)
      .enter().append("text")
        .attr("class", function(d, i) {
          return (i == 2) ? "option-text" : "colored-option-text";
        })
        .attr("x", width - 350)
        .attr("y", function(d, i) {
          return menuOptionTextY + (i * menuOptionHeight);
        })
        .text(function(d) {
          return d;
        });
  }

  // when we leave the dropdown
  else {
    // selecting .dropdown--shown
    d3.selectAll("#menubutton4 g")
      .attr("class", "dropdown");

    // waiting before we remove so there is a fade out transition
    setTimeout(function() {
      d3.selectAll(".dropdown").remove();
    }, 300);
  }
}

/**
 * simulates a click on another element
 * this is how we link our inputs to our svgs with our add paths tab
 * @param {string} id - id of object to be clicked on
 */
function simulateClick(id) {
  let clicker = new MouseEvent("click");
  document.getElementById(id).dispatchEvent(clicker);
}

/**
 * toggles active verbs and updates paths when a dropdown option is clicked
 * @param {string} eventID - id of object we clicked on
 */
function verbClick(eventID) {
  // find which verb they clicked on
  let clickIndex = parseInt(eventID.replace("verbkey", ""));

  // clicking **toggle all**
  if (clickIndex == 4) {
    // if we have at least one currently active verb, then deactivate all
    if (activeVerbs.reduce((a, b) => a + b, 0) !== 0) {
      activeVerbs = [0, 0, 0, 0];
      d3.selectAll(".key-text-verb--shown").attr("class", "key-text-verb");
      updatePaths();
    }

    // otherwise reactivate all
    else {
      activeVerbs = [1, 1, 1, 1];
      d3.selectAll(".key-text-verb").attr("class", "key-text-verb--shown");
      updatePaths();
    }
  }

  // not **toggle all**
  else {
    let keyVerbSelect = d3.selectAll("#key-text-verb" + clickIndex);

    if (keyVerbSelect.attr("class") == "key-text-verb") {
      keyVerbSelect.attr("class", "key-text-verb--shown");
      activeVerbs[clickIndex] = 1;
      updatePaths();
    } else {
      keyVerbSelect.attr("class", "key-text-verb");
      activeVerbs[clickIndex] = 0;
      updatePaths();
    }
  }
}

/**
 * toggles tree view and updates stats panel when a dropdown option is clicked
 * @param {string} eventID - id of object we clicked on
 */
function ruleCategoryClick(eventID) {
  // find which rule category they clicked on
  let tempLayoutIndex = parseInt(eventID.replace("ruleCategoryKey", ""));

  if (tempLayoutIndex !== ruleCategoryIndex) {
    ruleCategoryIndex = tempLayoutIndex;

    let statsDown = d3.selectAll("#stats-dropdown");

    // we don't want to redraw stats if they are hidden
    if (!statsDown.empty()) {
      d3.selectAll("#stats-dropdown").remove();
      redrawStats();
    }

    // make a new Rule Category layouts and hide the big one
    if (ruleCategoryIndex !== 0) {
      redrawSubTree(ruleCategoryIndex);
    } else {
      // out with the old, in with the new
      d3.selectAll(".contents-svg .zoom .sub-tree").remove();
      d3.selectAll(".contents-svg .zoom .master-tree").attr("visibility", "visible");
    }
  }
}

/**
 * toggles mode when a dropdown option is clicked
 * @param {string} eventID - id of object we clicked on
 */
function modeClick(eventID) {
  // find which mode they clicked on
  let tempModeIndex = parseInt(eventID.replace("modekey", ""));

  // if choosing a different mode, redraw everything but stats
  if (tempModeIndex !== modeIndex) {
    modeIndex = tempModeIndex;
    d3.selectAll(".menu").selectAll("*").remove();
    redrawMenu();
    redrawKey();
    redrawMasterTree();
    updatePaths();

    // make new rule category trees
    if (ruleCategoryIndex !== 0) {
      redrawSubTree(ruleCategoryIndex);
    }

    // reshow our hidden tree and remove subtrees
    else {
      d3.selectAll(".contents-svg .zoom .sub-tree").remove();
      d3.selectAll(".contents-svg .zoom .master-tree").attr("visibility", "visible");
    }
  }

}

// ── Scripts/tree.js
/***
 * @file This file declares all global variables and constants and parses our CSV
 * file of our tree structure.  Basically, this script initializes everything.
 * It is our driver.
 * Script also includes functions important when parsing the treeDataStructure.csv
 * @requires d3.js
 * @requires drawingFunctions.js
 * @author Elijah Peake <elijah.peake@gmail.com>
 */

/** Start of global and constant declarations */
// width of visual
const width = 2000;

// height of visual
const height = 2000;
const focalSquareHeight = height * 3.5;
const focalSquareWidth = width * 3.5;

// for when in multi layer view
const multiMasterTreeWidths = [width, width, width * 2.8, width * 2.8];
const multiMasterTreeHeights = [height, height * 2.8, height, height * 2.8];
const menuHeight = 59;
const menuBoxWidth = 140;

// dropdown
const menuOptionWidth = 230;
const menuOptionHeight = 50;

// vertical spacing between text
const menuOptionTextY = 88;

// text indentation
const menuTextConstant = 20;

// for outer rings
const drawArc = d3.arc()
  .innerRadius(1400)
  .outerRadius(1400);
const menuBar = {
  leftSide: ["Stats", "Verb", "Rule Category"],

  // need to get rid of verb tab for the multi layer view
  leftSideMulti: ["Stats", "Rule Category"],
  rightSide: ["Key", "Add Paths", "Change Modes"],
  verbOptions: ["Must", "Must Not", "Should", "Should Not", "***Toggle All***"],
  ruleCategoryOptions: ["***See All***", "Create", "Communicate", "Change", "Store", "Failure"],
  addPathsOptions: ["Add File", "Add File", "***Clear All***"],
  modeOptions: ["Layered Trees", "Seperated Trees"]
};

// for verb dropdown
const verbOptions = ["Must", "Must Not", "Should", "Should Not"];

// variables for the object storing data filtered on each of the verbs
const verbIDConnect = ["must", "mustNot", "should", "shouldNot"];
const treeCategories = ["Create Passwords", "Communicate Passwords", "Change Passwords", "Store Passwords", "Fail to authenticate"];
const statVals = ["Rule Count", "Percent Require", "Percent Recommend", "Ambiguous Count", "Unique Count", "Overlap Count"];

// file 1, file 2, overlap
const colorsUsed = ["#009FC2", "#F0A000", "#1AD133"];

let i,
  j,
  reader,

  // we need different tree functions for each of our rule categores, which we sore here
  trees = [],

  // how much to seperate each tree in **see all** view
  seperation = [],

  // data for each rule category
  nestedSubtreeData = [],

  // we want to keep these in memory because will remove them when chooing a new file
  linkIDs1 = {
    must: [],
    mustNot: [],
    should: [],
    shouldNot: []
  },
  linkIDs2 = {
    must: [],
    mustNot: [],
    should: [],
    shouldNot: []
  },

  // same but for multi layer picture, keep both ids so we can switch between two layouts
  linkMultiIDs1 = {
    must: [],
    mustNot: [],
    should: [],
    shouldNot: []
  },
  linkMultiIDs2 = {
    must: [],
    mustNot: [],
    should: [],
    shouldNot: []
  },

  // which files are chosen :
  file1Text = "=  No File Chosen",
  file2Text = "=  No File Chosen",

  // all start active
  activeVerbs = [1, 1, 1, 1],

  // what rule category are we looking at:
  ruleCategoryIndex = 0,

  // what mode are we looking at:
  modeIndex = 0,

  // one zero for each file and one array for each Rule Category layouts
  statistics = {
    rules: [[], []],
    ruleCount: [[0, 0], [0, 0], [0, 0], [0, 0], [0, 0], [0, 0]],
    percRequire: [[0, 0], [0, 0], [0, 0], [0, 0], [0, 0], [0, 0]],
    percRecommend: [[0, 0], [0, 0], [0, 0], [0, 0], [0, 0], [0, 0]],
    ambigCount: [[0, 0], [0, 0], [0, 0], [0, 0], [0, 0], [0, 0]]
  },
  jointStatistics = {
    matchCount: [0, 0, 0, 0, 0, 0],
    uniqueCount: [[0, 0], [0, 0], [0, 0], [0, 0], [0, 0], [0, 0]]
  };

// the last class of our link before we highlighted it on mouse over
// lastLinkClass = "";

/** End of  global and constant declarations */


/**
 * this contains all groups for the visualizaiton.
 * this includes our tree, the menu, and our stats/key panels.
 * we use viewBox to scale on window resize.
 * we disable double click zoom so when we click on our dropdowns it doesn't zoom in
 * FIXME: make it so that we cannot control zoom while mouse is over the menu
 */
let svgContainer = d3.select("body").append("svg")
  .attr("preserveAspectRatio", "xMinYMin meet")
  .attr("viewBox", "0 0 " + width + " " + height)
  .attr("class", "contents-svg").call(
    d3.zoom()
    .scaleExtent([0.5, 15])
    .on("zoom", function() {
      visualizationContainer.attr("transform", d3.event.transform);
    })
  )
  .on("dblclick.zoom", null);

let visualizationContainer = svgContainer.append("g")
  .attr("class", "visualization");

let dropdownContainer = svgContainer.append("g");

let menuContainer = svgContainer.append("g")
  .attr("class", "menu");

let treeContents = visualizationContainer.append("svg")
    .attr("preserveAspectRatio", "xMinYMin meet")
    .attr("viewBox", "-2000 -630 " + width * 3 + " " + height * 3)
    .attr("class", "contents-svg")
    .append("g")
      .attr("class", "zoom");

// required group for zooming
let masterTree = treeContents.append("g")
  .attr("class", "master-tree");

// our tree branches, transform to make sure our origin shifts to the center of the screen
let gTree = masterTree.append("g")
  .attr("transform", "translate(" + width / 2 + "," + height / 2 + ")");

// to hold the outer rings
let gSectors = masterTree.append("g")
  .attr("transform", "translate(" + width / 2 + "," + height / 2 + ")");

// small center circle
masterTree.append("g")
    .attr("transform", "translate(" + width / 2 + "," + height / 2 + ")")
    .append("circle")
      .attr("r", 100)
      .attr("fill", "none")
      .attr("stroke", "#aaa")
      .attr("stroke-width", "5px");

/** @async first parse, then handle */
d3.csv("./treeDataStructure.csv").then(function(tempTreeData) {
  let angles = [];

  // add each of our filtered subtrees to nestedSubtreeData
  for (i = 0; i < treeCategories.length; i++) {
    nestedSubtreeData.push(filterTrees(tempTreeData, treeCategories[i]));
  }

  // get length of each nest to calculate tree angles
  for (i = 0; i < nestedSubtreeData.length; i++) {
    angles.push(nestedSubtreeData[i].length);
  }

  // calculate and store seperate tree functions
  for (i = 0; i < angles.length; i++) {
    angles[i] = (angles[i] / tempTreeData.length) * (2 * Math.PI);
    trees.push(d3.tree()
      .separation(function(a, b) {
        // max seperation
        return 10 / a.depth;
      })
      .size([angles[i], width / 2]));
  }

  // can't use i because used in buildNest, so we use j
  for (j = 0; j < nestedSubtreeData.length; j++) {
    nestedSubtreeData[j] = d3.hierarchy(buildNest(nestedSubtreeData[j]));
  }

  //calculating the ammount we need to roatate each tree so that there is no overlap
  seperation = getSeperation(angles);

  for (i = 0; i < nestedSubtreeData.length; i++) {
    drawTree(gTree, nestedSubtreeData, seperation, i);
  }

  // draw our sectors
  seperation.push(2 * Math.PI);
  for (i = 0; i < nestedSubtreeData.length; i++) {
    gSectors.append("path")
      .attr("fill", "none")
      .attr("stroke-width", 20)
      .attr("stroke", "#ccc")
      .attr("d", drawArc({
        startAngle: (seperation[i] + 0.1),
        endAngle: (seperation[i + 1] - 0.1)
      }));
  }

  // just appending center text to say "Users"
  gTree.append("text")
    .text("Users")
    .attr("font-size", "28px")
    .attr("x", "-28px")
    .attr("y", "-28px")
    .attr("pointer-events", "none");

  // our key and stats panels
  d3.select("#key-button").append("div").attr("class", "downarrow-key");
  redrawKey();
  d3.select("#stats-button").append("div").attr("class", "downarrow-stats");
  redrawStats();
});

// add our menu
redrawMenu();



/**
 * Unfortunately the d3.nest function assumes a uniform depth, so we need to make
 * our own nest from our csv file. O(n^2)
 * @param {parsed csv object} data
 * @returns {nested data object}
 * FIXME: Make cleaner
 */
function buildNest(data) {
  let nest = {
    name: data[0].child0,
    children: []
  };

  data.forEach(function(row) {
    let child1Index, child2Index, child3Index, child4Index, child5Index;

    //child 1
    if (row.child1 !== "") {
      child1Index = findNameIndex(nest.children, row.child1);
      if (child1Index == -1) {
        nest.children.push({
          "name": row.child1
        });
      }
    }

    // child 2
    if (row.child2 !== "") {
      child1Index = findNameIndex(nest.children, row.child1);
      if (nest.children[child1Index].children === undefined) {
        nest.children[child1Index].children = [];
      }

      child2Index = findNameIndex(nest.children[child1Index].children, row.child2);
      if (child2Index == -1) {
        nest.children[child1Index].children.push({
          "name": row.child2
        });
      }
    }

    // child 3
    if (row.child3 !== "") {
      child2Index = findNameIndex(nest.children[child1Index].children, row.child2);
      if (nest.children[child1Index].children[child2Index].children === undefined) {
        nest.children[child1Index].children[child2Index].children = [];
      }

      child3Index = findNameIndex(nest.children[child1Index].children[child2Index].children, row.child3);
      if (child3Index == -1) {
        nest.children[child1Index].children[child2Index].children.push({
          "name": row.child3
        });
      }
    }

    // child 4
    if (row.child4 !== "") {
      child3Index = findNameIndex(nest.children[child1Index].children[child2Index].children, row.child3);
      if (nest.children[child1Index].children[child2Index].children[child3Index].children === undefined) {
        nest.children[child1Index].children[child2Index].children[child3Index].children = [];
      }

      child4Index = findNameIndex(nest.children[child1Index].children[child2Index].children[child3Index].children, row.child4);
      if (child4Index == -1) {
        nest.children[child1Index].children[child2Index].children[child3Index].children.push({
          "name": row.child4
        });
      }
    }

    //child 5
    if (row.child5 !== "") {
      child4Index = findNameIndex(nest.children[child1Index].children[child2Index].children[child3Index].children, row.child4);
      if (nest.children[child1Index].children[child2Index].children[child3Index].children[child4Index].children === undefined) {
        nest.children[child1Index].children[child2Index].children[child3Index].children[child4Index].children = [];
      }

      child5Index = findNameIndex(nest.children[child1Index].children[child2Index].children[child3Index].children[child4Index].children, row.child5);
      if (child5Index == -1) {
        nest.children[child1Index].children[child2Index].children[child3Index].children[child4Index].children.push({
          "name": row.child5
        });
      }
    }
  });

  return nest;
}

/**
* helper function for buildNest
* @param {array of nest object's children} childrenArray
* @param {string} nameToSearch
* @returns {int} index if found, else -1
*/
function findNameIndex(childrenArray, nameToSearch) {
  for (i = 0; i < childrenArray.length; i++) {
    if (childrenArray[i].name == nameToSearch) {
      return i;
    }
  }

  return -1;
}

/**
* breaks up all data into subtrees, used for filtering on rule category
* @param {parsed csv object} data
* @param {string} filter - rule category to filter on
* @returns {parsed csv object} object containing "filter" as child 1
*/
function filterTrees(data, filter) {
  let filteredData = [];
  data.forEach(function(d) {
    if (d.child1 == filter) {
      filteredData.push(d);
    }
  });

  return filteredData;
}



/**
 * TODO: Possible future functions
 */

// change color of link on hover
// function expandLink() {
//   let link = d3.select(this);
//   if (link.attr("class") != "g-link" && ruleCategoryIndex !== 0) {
//     lastLinkClass = link.attr("class");
//     link.attr("class", "expanded-link");
//   }
// }

// return to previous color on leave
// function retractLink() {
//   let link = d3.select(this);
//   if (link.attr("class") != "g-link" && ruleCategoryIndex !== 0) {
//     link.attr("class", lastLinkClass);
//   }
// }

// ////////BROKEN////////////
// function clickLink() {
//   let link = d3.select(this),
//       xClick = this.clientX,
//       yClick = this.clientY,
//       scale = this.getScreenCTM(),
//       countBoxWidth = 800,
//       countBoxHeight = 500;

//   console.log(scale)
//   console.log(scale.inverse())
//   if (link.attr("class") == "expanded-link") {
//     d3.select(".zoom").append("rect")
//       .attr("class", "link-key")
//       .attr("x", xClick - countBoxWidth)
//       .attr("y", yClick - countBoxHeight)
//       .attr("width", countBoxWidth)
//       .attr("height", countBoxHeight)
//       .attr("fill", "black");
//   }
// // p = p.matrixTransform(m.inverse());
// }


### data: treeDataStructure.csv
verb, child0, child1, child2, child3, child4, child5
X, Users, Create Passwords, With length greater than or equal to /nu…, , , 
X, Users, Create Passwords, With a character in the set of /char set…, , , 
X, Users, Create Passwords, With all characters in the set of /char …, , , 
X, Users, Create Passwords, With a character in the first /number/ c…, , , 
X, Users, Create Passwords, With /number/ or more characters in the …, , , 
X, Users, Create Passwords, With an internal character in the set of…, , , 
X, Users, Create Passwords, With a first or last character in the se…, , , 
X, Users, Create Passwords, \s, Equal to, The user ID, 
X, Users, Create Passwords, \s, Equal to, Their name, 
X, Users, Create Passwords, \s, In the set of, Dictionary Words, 
X, Users, Create Passwords, \s, In the set of, Dictionary Words +, Followed by a number
X, Users, Create Passwords, \s, In the set of, Dictionary Words +, In reverse
X, Users, Create Passwords, \s, In the set of, Dictionary Words +, With numbers substituted for letters
X, Users, Create Passwords, \s, In the set of, Dictionary Words +, Preceded or followed by a number or spec…
X, Users, Create Passwords, \s, In the set of, Otherwise forbidden content, Concatenated
X, Users, Create Passwords, \s, In the set of, Otherwise forbidden content, In reverse
X, Users, Create Passwords, \s, In the set of, Otherwise forbidden content, Preceded or followed by a number
X, Users, Create Passwords, \s, In the set of, Their last, /number/ passwords
X, Users, Create Passwords, \s, In the set of, Their last, /number/ years of passwords
X, Users, Create Passwords, \s, In the set of, Strings with, A character repeated /number/ or more ti…
X, Users, Create Passwords, \s, In the set of, Strings with, A character repeated /number/ or more ti…
X, Users, Create Passwords, \s, In the set of, Strings with, A run of /number/ or more consecutive ch…
X, Users, Create Passwords, \s, In the set of, Strings with, At least /number/ unique characters
X, Users, Create Passwords, \s, In the set of, Strings with, Characters from /number/ of these /numbe…
X, Users, Create Passwords, \s, In the set of, Strings with, Word or number patterns (unspec)
X, Users, Create Passwords, \s, In the set of, passwords, To an outside system
X, Users, Create Passwords, \s, In the set of, passwords, To any other system
X, Users, Create Passwords, \s, In the set of, Those passwords used /number/ times in t…, 
X, Users, Create Passwords, \s, In the set of, Proper nouns, 
X, Users, Create Passwords, \s, In the set of, Incremental changes to existing password…, 
X, Users, Create Passwords, \s, In the set of, Personally identifying information, 
X, Users, Create Passwords, \s, In the set of, Vendor default passwords, 
X, Users, Create Passwords, \s, In the set of, Addresses or other locations, 
X, Users, Create Passwords, \s, In the set of, Birthdays or other dates, 
X, Users, Create Passwords, With a substring, Equal to, The user ID, 
X, Users, Create Passwords, With a substring, Equal to, Their name, 
X, Users, Create Passwords, With a substring, In the set of, Dictionary Words, 
X, Users, Create Passwords, With a substring, In the set of, Dictionary Words +, Followed by a number
X, Users, Create Passwords, With a substring, In the set of, Dictionary Words +, In reverse
X, Users, Create Passwords, With a substring, In the set of, Dictionary Words +, With numbers substituted for letters
X, Users, Create Passwords, With a substring, In the set of, Dictionary Words +, Preceded or followed by a number or spec…
X, Users, Create Passwords, With a substring, In the set of, Otherwise forbidden content, Concatenated
X, Users, Create Passwords, With a substring, In the set of, Otherwise forbidden content, In reverse
X, Users, Create Passwords, With a substring, In the set of, Otherwise forbidden content, Preceded or followed by a number
X, Users, Create Passwords, With a substring, In the set of, Their last, /number/ passwords
X, Users, Create Passwords, With a substring, In the set of, Their last, /number/ years of passwords
X, Users, Create Passwords, With a substring, In the set of, Strings with, A character repeated /number/ or more ti…
X, Users, Create Passwords, With a substring, In the set of, Strings with, A character repeated /number/ or more ti…
X, Users, Create Passwords, With a substring, In the set of, Strings with, A run of /number/ or more consecutive ch…
X, Users, Create Passwords, With a substring, In the set of, Strings with, At least /number/ unique characters
X, Users, Create Passwords, With a substring, In the set of, Strings with, Characters from /number/ of these /numbe…
X, Users, Create Passwords, With a substring, In the set of, Strings with, Word or number patterns (unspec)
X, Users, Create Passwords, With a substring, In the set of, passwords, To an outside system
X, Users, Create Passwords, With a substring, In the set of, passwords, To any other system
X, Users, Create Passwords, With a substring, In the set of, Those passwords used /number/ times in t…, 
X, Users, Create Passwords, With a substring, In the set of, Proper nouns, 
X, Users, Create Passwords, With a substring, In the set of, Incremental changes to existing password…, 
X, Users, Create Passwords, With a substring, In the set of, Personally identifying information, 
X, Users, Create Passwords, With a substring, In the set of, Vendor default passwords, 
X, Users, Create Passwords, With a substring, In the set of, Addresses or other locations, 
... 51 more rows